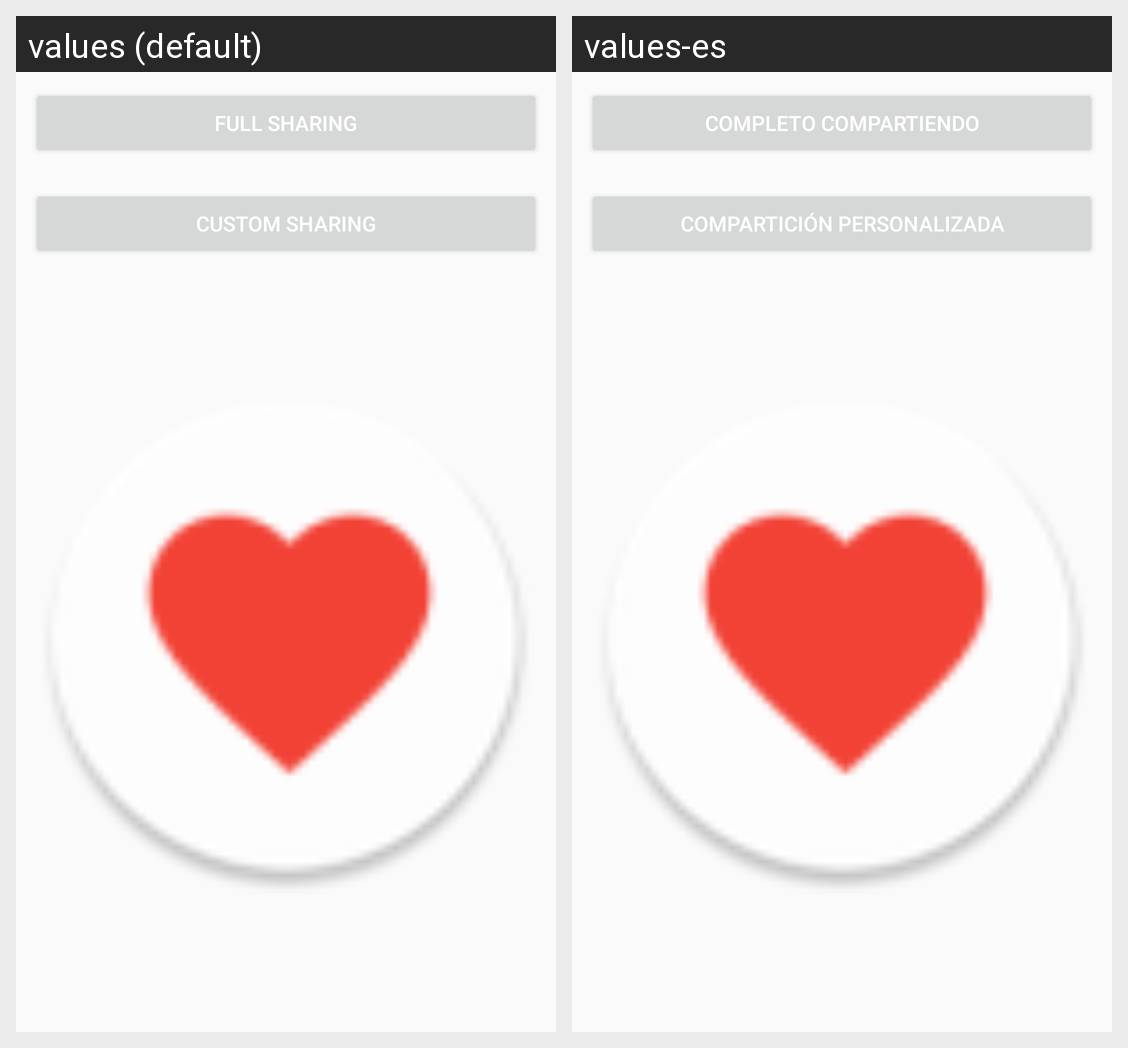

For this localized Android screen grid, give each drawn string resource with its value in every locale shown.
Android screen res/layout/activity_screenshot.xml rendered under 2 locales, left to right: values (default), values-es. Device: Nexus 5 (rendered at 1080×1920; each locale shown at half size, 540×960, under a caption strip naming it); theme AppTheme.
Strings drawn on this screen, with the default value and each locale's value (text and hints the layout hard-codes, and strings that could not be matched under every locale, appear in the picture but are not listed):

full_page_screenshot
  values: Full Sharing
  values-es: Completo compartiendo

custom_page_screenshot
  values: Custom Sharing
  values-es: Compartición personalizada
